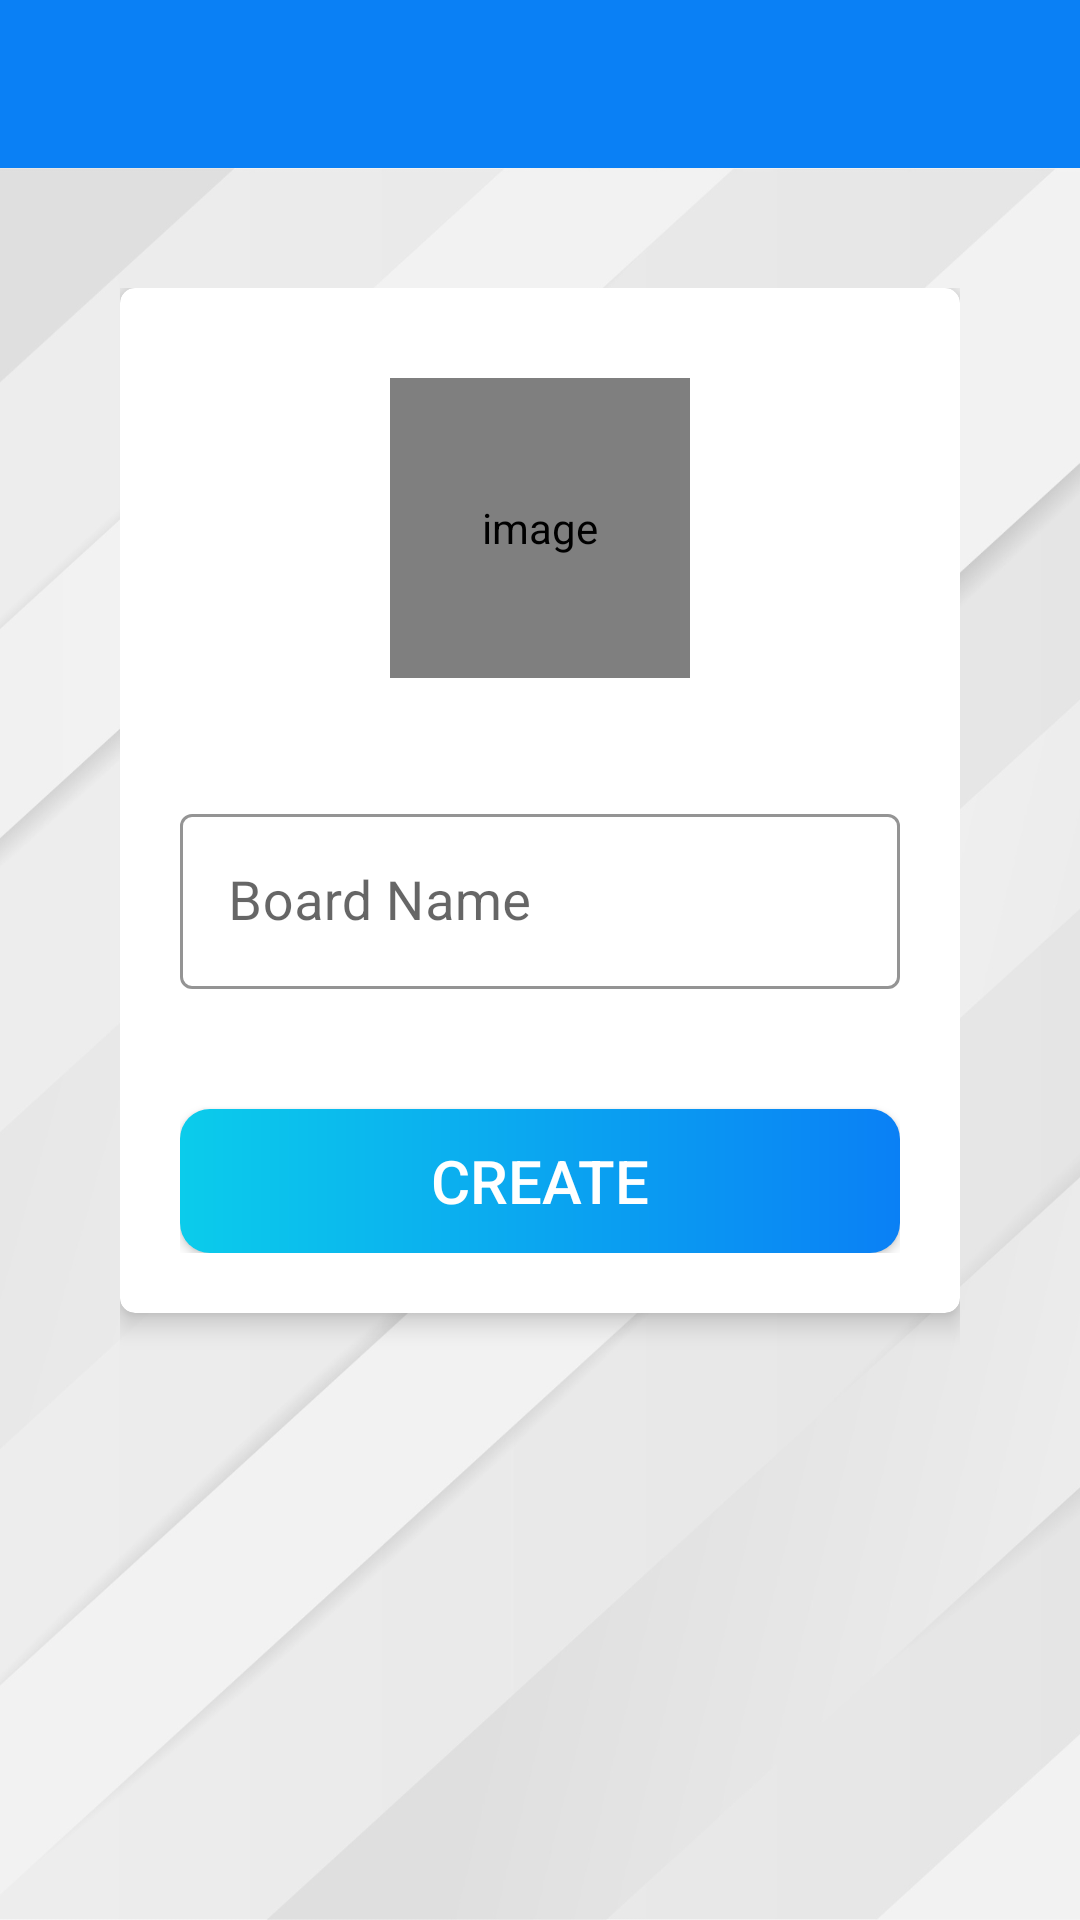

Layout XML and referenced resources for this Android screen:
<!-- AndroidManifest.xml: application theme Theme.TaskOrganizer -->
<!-- res/layout/activity_create_board.xml -->
<?xml version="1.0" encoding="utf-8"?>
<androidx.constraintlayout.widget.ConstraintLayout
    xmlns:android="http://schemas.android.com/apk/res/android"
    xmlns:app="http://schemas.android.com/apk/res-auto"
    xmlns:tools="http://schemas.android.com/tools"
    android:layout_width="match_parent"
    android:layout_height="match_parent"
    tools:context=".activities.CreateBoardActivity">

    <androidx.appcompat.widget.Toolbar
        android:id="@+id/boardToolbar"
        android:layout_width="match_parent"
        android:layout_height="?attr/actionBarSize"
        app:layout_constraintTop_toTopOf="parent"
        android:background="@color/primary_blue"
        app:titleTextColor="@color/white"/>

    <LinearLayout
        android:layout_width="match_parent"
        android:layout_height="0dp"
        app:layout_constraintTop_toBottomOf="@id/boardToolbar"
        app:layout_constraintBottom_toBottomOf="parent"
        android:background="@drawable/ic_main_background"
        android:padding="40dp">

        <androidx.cardview.widget.CardView
            android:layout_width="match_parent"
            android:layout_height="wrap_content"
            app:cardElevation="5dp"
            app:cardCornerRadius="5dp">

            <LinearLayout
                android:layout_width="match_parent"
                android:layout_height="match_parent"
                android:orientation="vertical"
                android:gravity="center"
                android:layout_margin="20dp">

                <de.hdodenhof.circleimageview.CircleImageView
                    android:id="@+id/boardImageIv"
                    android:layout_width="100dp"
                    android:layout_height="100dp"
                    android:src="@drawable/ic_board"
                    app:civ_border_width="1dp"
                    app:civ_border_color="@color/secondary_text_color"
                    android:contentDescription="@string/content_description"
                    android:layout_marginTop="10dp"/>

                <com.google.android.material.textfield.TextInputLayout
                    android:layout_width="match_parent"
                    android:layout_height="wrap_content"
                    style="@style/Widget.MaterialComponents.TextInputLayout.OutlinedBox"
                    app:boxBackgroundColor="@color/white"
                    app:boxStrokeColor="@color/secondary_text_color"
                    android:layout_marginTop="40dp">

                    <androidx.appcompat.widget.AppCompatEditText
                        android:id="@+id/boardNameEt"
                        android:layout_width="match_parent"
                        android:layout_height="match_parent"
                        android:hint="@string/hint_board"
                        android:textSize="18sp"
                        android:textColor="@color/primary_text_color"/>

                </com.google.android.material.textfield.TextInputLayout>

                <androidx.appcompat.widget.AppCompatButton
                    android:id="@+id/createBoardBtn"
                    android:layout_width="match_parent"
                    android:layout_height="wrap_content"
                    android:layout_marginTop="40dp"
                    android:background="@drawable/colored_gradient_circular_shape"
                    android:text="@string/create_board_btn"
                    android:textColor="@color/white"
                    android:textSize="20sp"/>

            </LinearLayout>

        </androidx.cardview.widget.CardView>

    </LinearLayout>

</androidx.constraintlayout.widget.ConstraintLayout>
<!-- resources referenced by this layout -->
<resources>
  <color name="primary_blue">#0A80F5</color>
  <color name="primary_text_color">#1B1C1C</color>
  <color name="secondary_text_color">#878787</color>
  <color name="white">#FFFFFFFF</color>
  <!-- drawable colored_gradient_circular_shape (drawable) -->
  <?xml version="1.0" encoding="utf-8"?>
  <shape xmlns:android="http://schemas.android.com/apk/res/android"
      android:shape="rectangle">
      <gradient android:angle="360"
          android:startColor="@color/secondary_blue"
          android:endColor="@color/primary_blue"
          android:type="linear"/>
      <corners android:radius="10dp"/>
  
  </shape>
  <!-- drawable ic_main_background: png bitmap (drawable-v24, 137239 bytes) -->
  <string name="content_description">image</string>
  <string name="create_board_btn">CREATE</string>
  <string name="hint_board">Board Name</string>
  <style name="Theme.TaskOrganizer" parent="Theme.MaterialComponents.DayNight.DarkActionBar">
          
          <item name="colorPrimary">@color/primary_blue</item>
          <item name="colorPrimaryVariant">@color/primary_blue</item>
          <item name="colorOnPrimary">@color/white</item>
          
          <item name="colorSecondary">@color/primary_blue</item>
          <item name="colorSecondaryVariant">@color/primary_blue</item>
          <item name="colorOnSecondary">@color/white</item>
          
          <item name="android:statusBarColor">?attr/colorPrimaryVariant</item>
          
  
          <item name="windowActionBar">false</item>
          <item name="windowNoTitle">true</item>
          <item name="android:windowActivityTransitions">true</item>
      </style>
  <color name="secondary_blue">#0BCCEB</color>
</resources>
